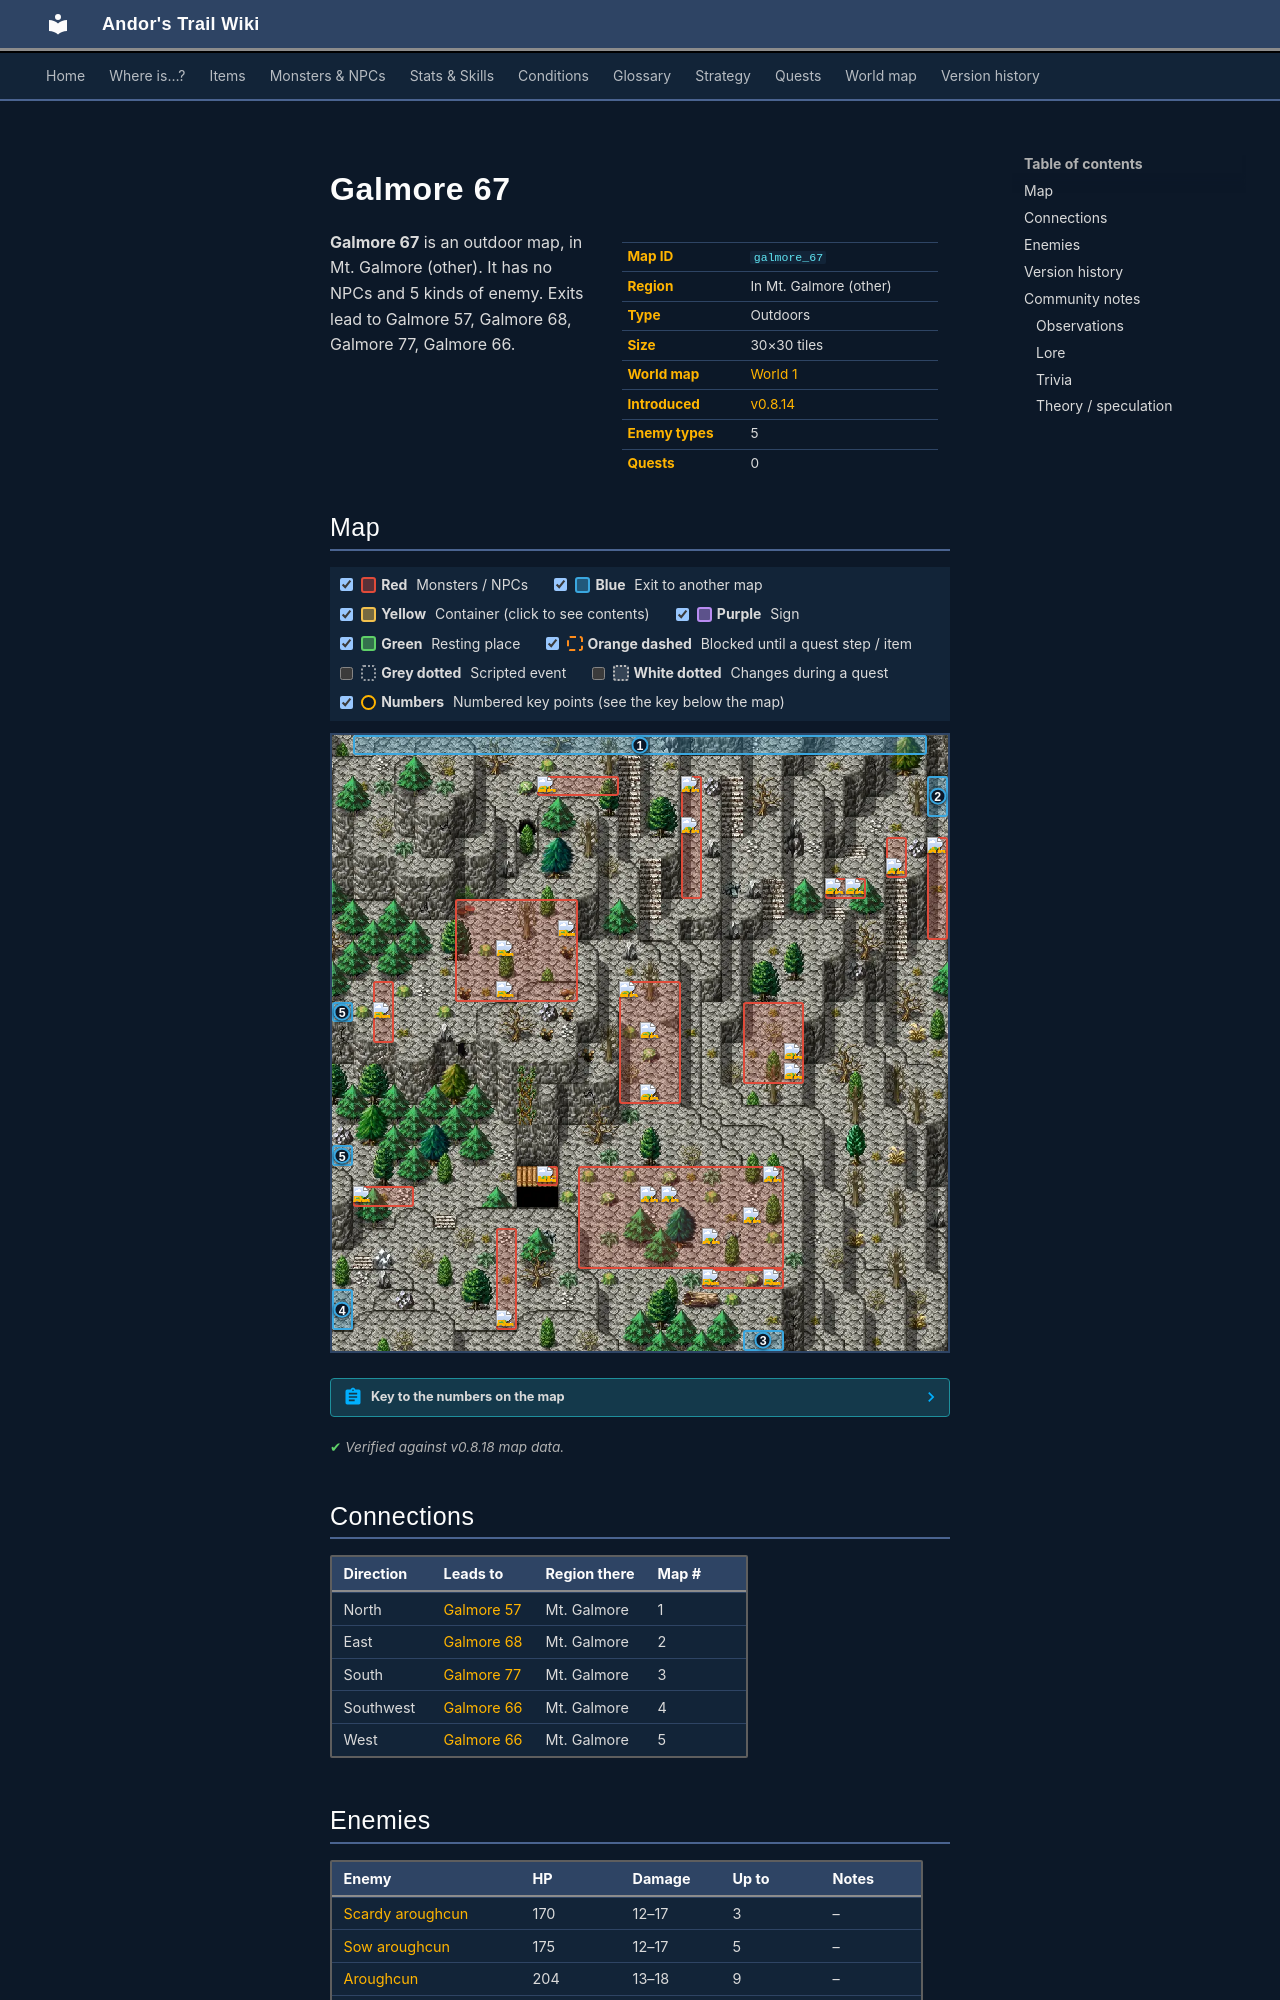

repository: asdfghjkl628/Andor-s-Trail-Wikiiii · page: maps/galmore_67/index.html · generator: mkdocs

---
description: "Galmore 67 is an outdoor location in Andor's Trail, in Mt. Galmore (other). Enemies: Scardy aroughcun, Sow aroughcun, Aroughcun, Mountain bridge bogling, Dreadmane. Exits to Galmore 57, Galmore 68, Galmore 77, Galmore 66."
---

# Galmore 67

<div class="infobox" markdown>

| | |
|---|---|
| **Map ID** | `galmore_67` |
| **Region** | In Mt. Galmore (other) |
| **Type** | Outdoors |
| **Size** | 30×30 tiles |
| **World map** | [World 1](index.md) |
| **Introduced** | [v0.8.14](../versions/0.8.14.md) |
| **Enemy types** | 5 |
| **Quests** | 0 |

</div>

**Galmore 67** is an outdoor map, in Mt. Galmore (other). It has no NPCs and 5 kinds of enemy. Exits lead to Galmore 57, Galmore 68, Galmore 77, Galmore 66.
